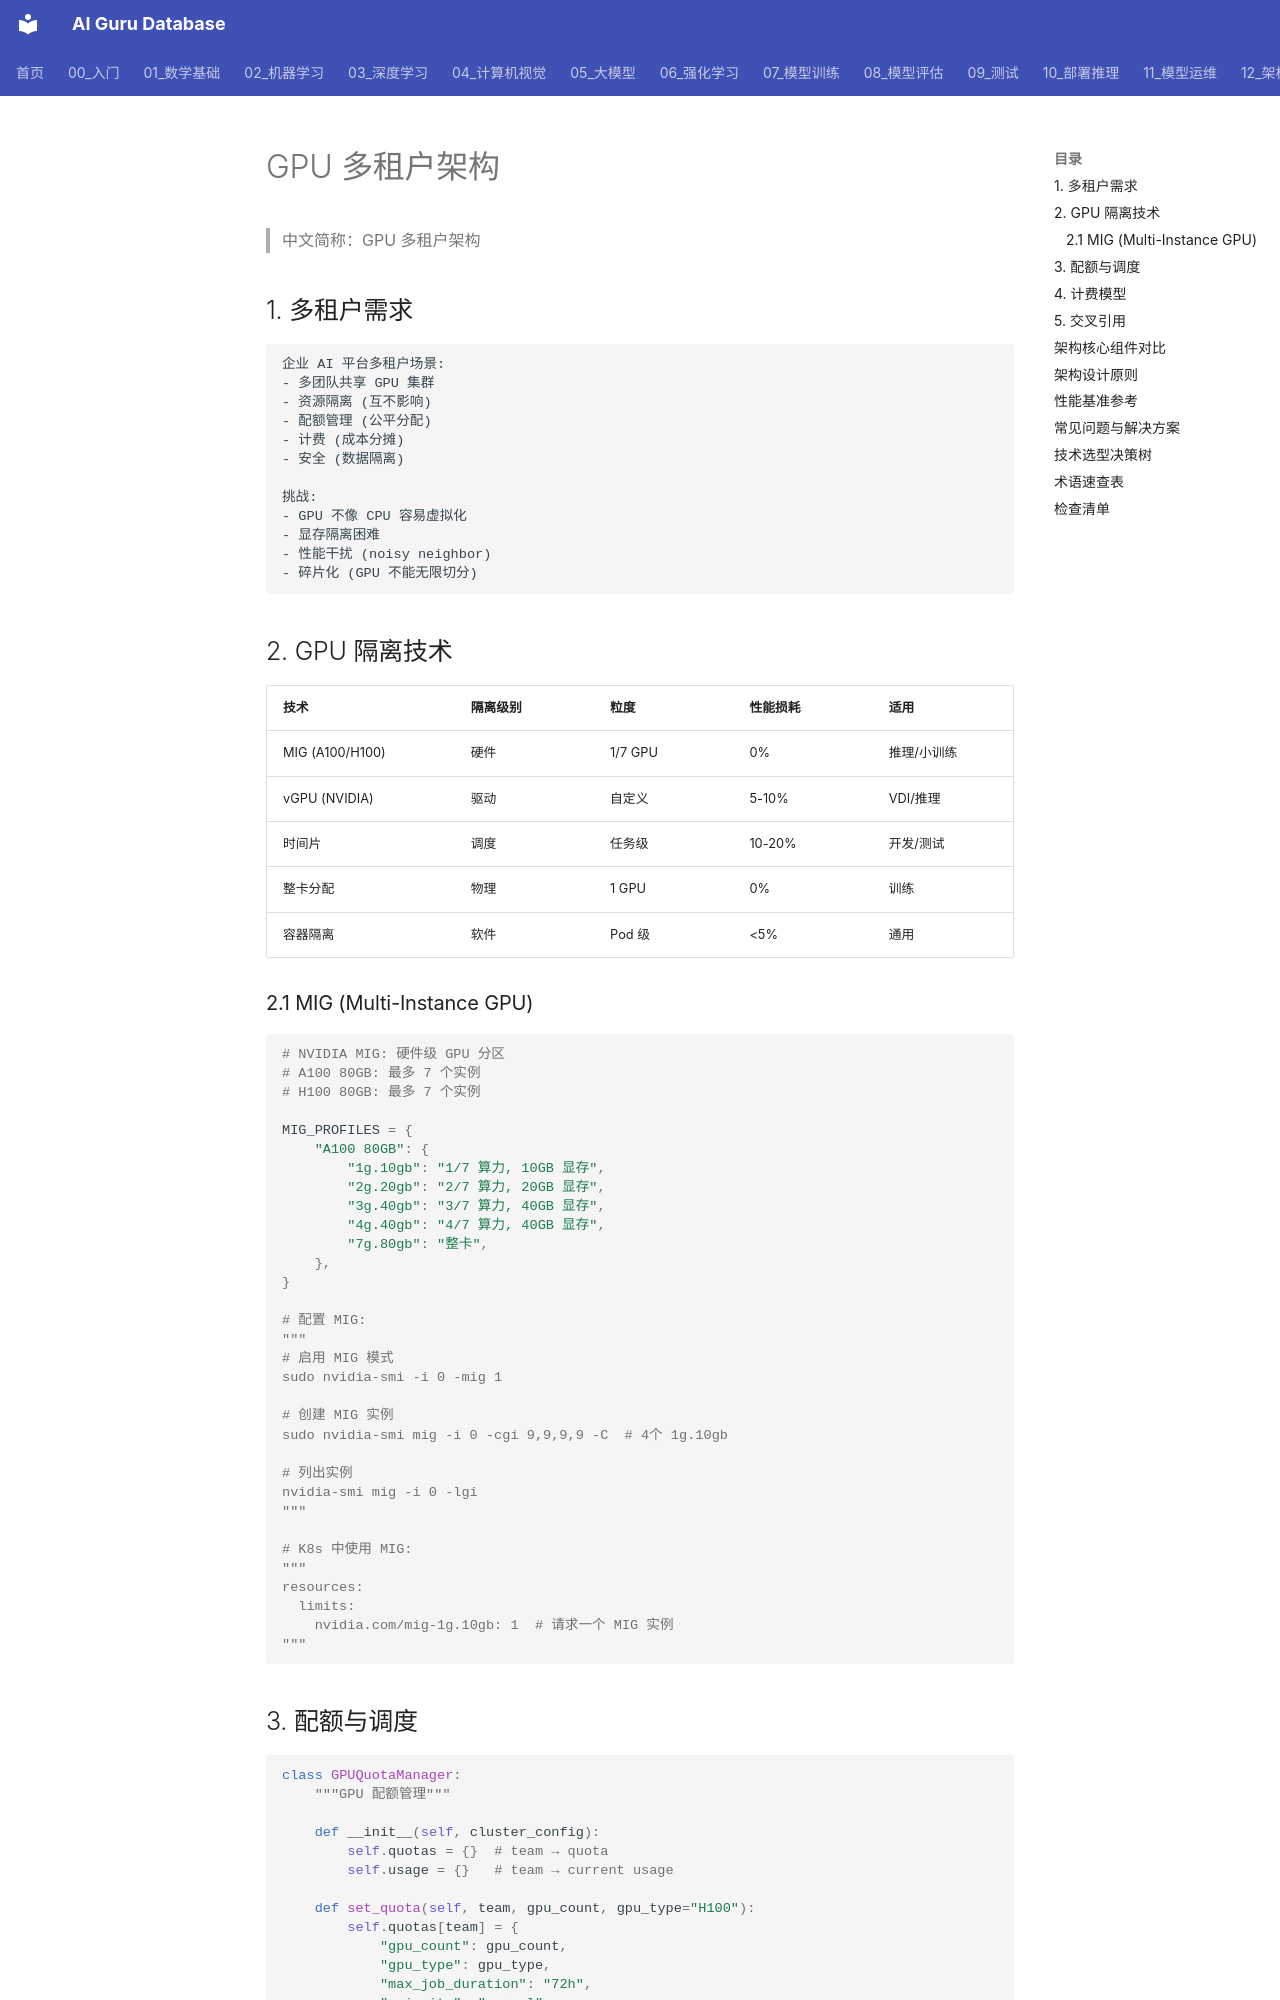

repository: ai-guru-global/ai-guru-database · page: 12_架构基建/01_架构基础/06_Multi_Tenancy/index.html · generator: mkdocs

---
title: GPU 多租户架构 (Multi-Tenancy for AI)
category: 10-infrastructure
tags: ["multi-tenancy", "gpu-isolation", "quota", "billing", "resource-management"]
summary: "AI 平台多租户架构：GPU 隔离（MIG/vGPU/时间片）、资源配额、计费模型、调度策略与 2026 企业 AI 平台设计。"
created: 2026-07-21
updated: 2026-07-21
tier: supporting
sources: []

name_zh: "GPU 多租户架构"
---
# GPU 多租户架构

> 中文简称：GPU 多租户架构

## 1. 多租户需求

```
企业 AI 平台多租户场景:
- 多团队共享 GPU 集群
- 资源隔离 (互不影响)
- 配额管理 (公平分配)
- 计费 (成本分摊)
- 安全 (数据隔离)

挑战:
- GPU 不像 CPU 容易虚拟化
- 显存隔离困难
- 性能干扰 (noisy neighbor)
- 碎片化 (GPU 不能无限切分)
```

## 2. GPU 隔离技术

| 技术 | 隔离级别 | 粒度 | 性能损耗 | 适用 |
|------|---------|------|---------|------|
| MIG (A100/H100) | 硬件 | 1/7 GPU | 0% | 推理/小训练 |
| vGPU (NVIDIA) | 驱动 | 自定义 | 5-10% | VDI/推理 |
| 时间片 | 调度 | 任务级 | 10-20% | 开发/测试 |
| 整卡分配 | 物理 | 1 GPU | 0% | 训练 |
| 容器隔离 | 软件 | Pod 级 | <5% | 通用 |

### 2.1 MIG (Multi-Instance GPU)

```python
# NVIDIA MIG: 硬件级 GPU 分区
# A100 80GB: 最多 7 个实例
# H100 80GB: 最多 7 个实例

MIG_PROFILES = {
    "A100 80GB": {
        "1g.10gb": "1/7 算力, 10GB 显存",
        "2g.20gb": "2/7 算力, 20GB 显存",
        "3g.40gb": "3/7 算力, 40GB 显存",
        "4g.40gb": "4/7 算力, 40GB 显存",
        "7g.80gb": "整卡",
    },
}

# 配置 MIG:
"""
# 启用 MIG 模式
sudo nvidia-smi -i 0 -mig 1

# 创建 MIG 实例
sudo nvidia-smi mig -i 0 -cgi 9,9,9,9 -C  # 4个 1g.10gb

# 列出实例
nvidia-smi mig -i 0 -lgi
"""

# K8s 中使用 MIG:
"""
resources:
  limits:
    nvidia.com/mig-1g.10gb: 1  # 请求一个 MIG 实例
"""
```
